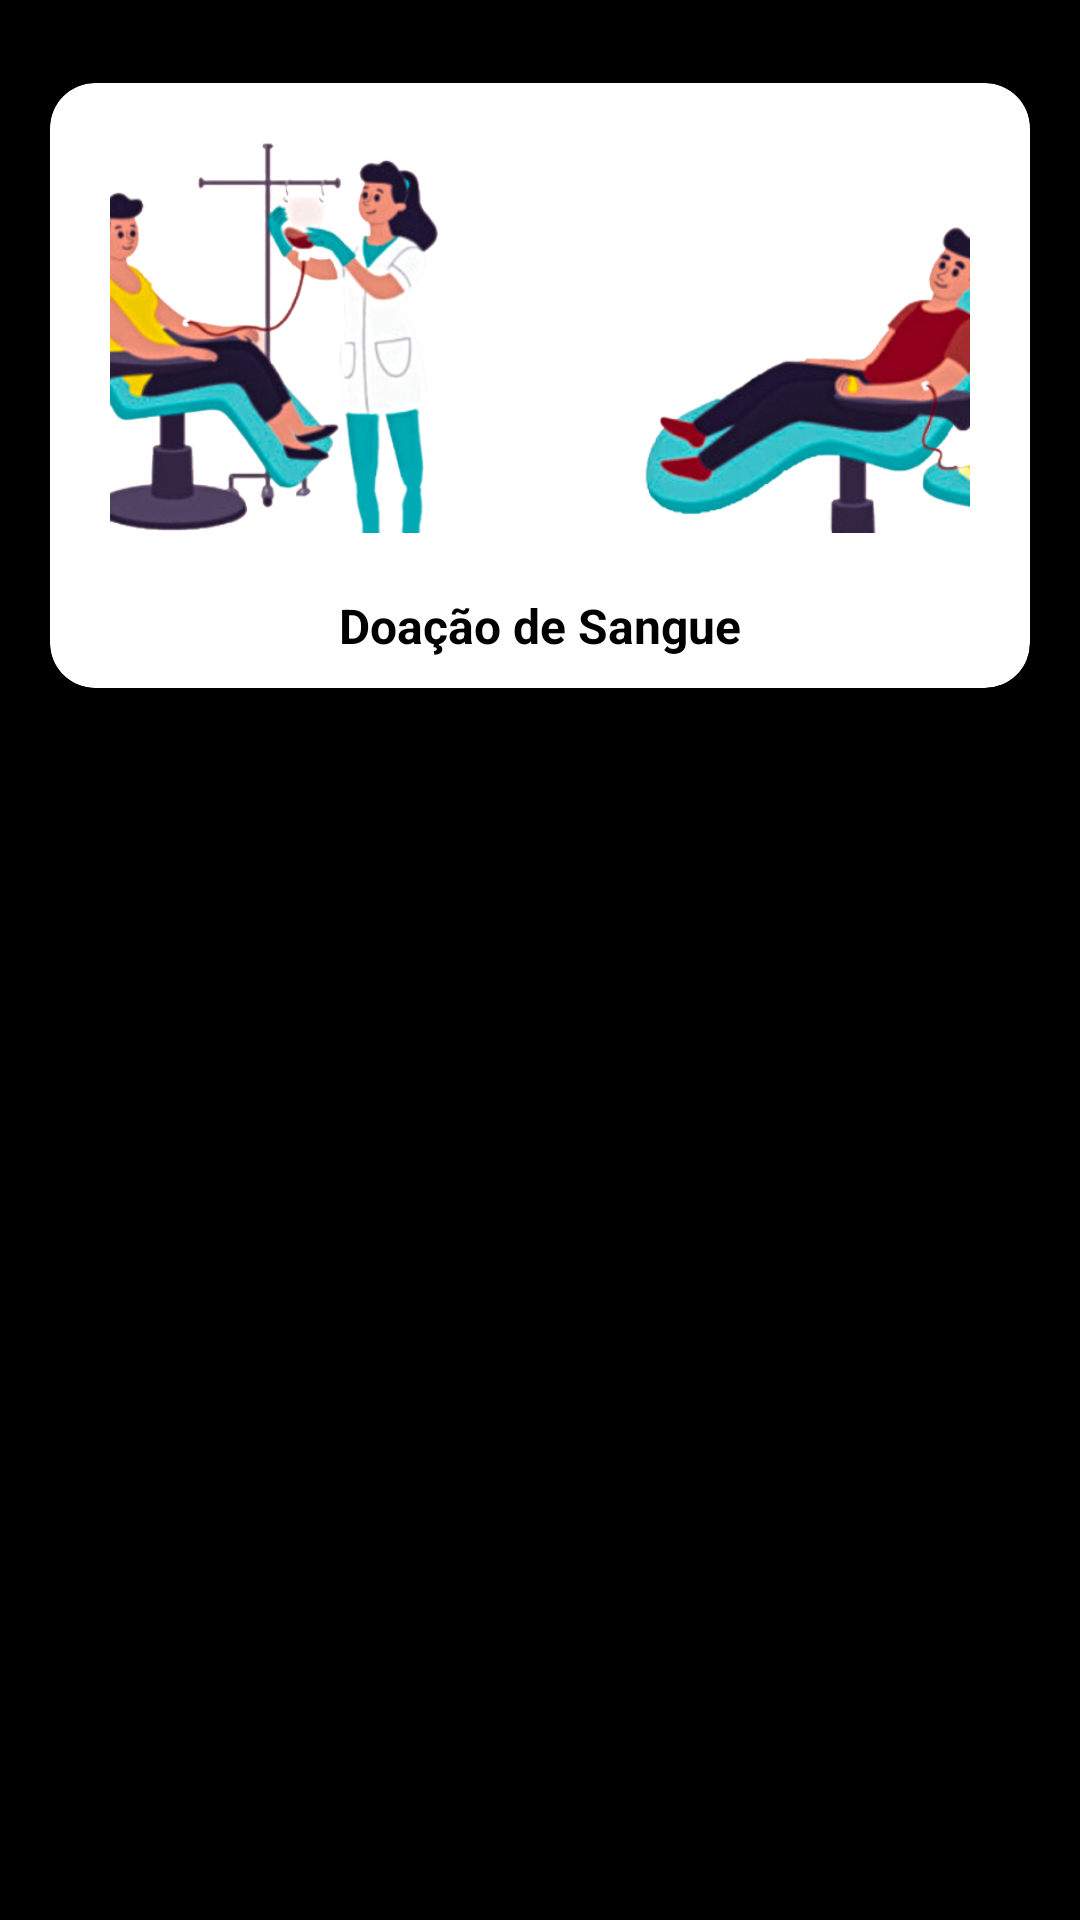

Produce the Android XML layout that renders to this screen, including the resource entries it uses.
<!-- AndroidManifest.xml: application theme Theme.Newvitalgest01 -->
<!-- res/layout/servicos_item.xml -->
<?xml version="1.0" encoding="utf-8"?>
<LinearLayout xmlns:android="http://schemas.android.com/apk/res/android"
    xmlns:app="http://schemas.android.com/apk/res-auto"
    android:orientation="vertical"
    android:layout_width="match_parent"
    android:layout_height="wrap_content">

    <androidx.cardview.widget.CardView
        android:layout_width="match_parent"
        android:layout_height="wrap_content"
        app:cardBackgroundColor="@color/white"
        app:cardCornerRadius="15dp"
        app:cardUseCompatPadding="true"
        android:layout_marginTop="20dp"
        android:layout_marginStart="10dp"
        android:layout_marginEnd="10dp"
        android:layout_marginBottom="10dp">

        <LinearLayout
            android:layout_width="match_parent"
            android:layout_height="wrap_content"
            android:orientation="vertical">

            <ImageView
                android:id="@+id/imgServico"
                android:layout_width="match_parent"
                android:layout_height="130dp"
                android:src="@drawable/appdoador5"
                android:scaleType="centerCrop"
                android:layout_gravity="center"
                android:layout_margin="20dp" />

            <TextView
                android:id="@+id/txtServico"
                android:layout_width="match_parent"
                android:layout_height="wrap_content"
                android:text="Doação de Sangue"
                android:textSize="16sp"
                android:textColor="@color/black"
                android:textStyle="bold"
                android:gravity="center"
                android:layout_marginStart="20dp"
                android:layout_marginEnd="20dp"
                android:layout_marginBottom="10dp" />

        </LinearLayout>

    </androidx.cardview.widget.CardView>

</LinearLayout>
<!-- resources referenced by this layout -->
<resources>
  <color name="black">#FF000000</color>
  <color name="white">#FFFFFFFF</color>
  <!-- drawable appdoador5: png bitmap (drawable, 175365 bytes) -->
  <style name="Theme.Newvitalgest01" parent="Base.Theme.Newvitalgest01" />
  <style name="Base.Theme.Newvitalgest01" parent="Theme.MaterialComponents.DayNight.NoActionBar">
          
          <item name="colorPrimary">@color/azul_primario</item>
          <item name="colorPrimaryVariant">@color/azul_primario</item>
          <item name="colorOnPrimary">@android:color/white</item>
  
          <item name="colorSecondary">@color/vermelho_primario</item>
          <item name="colorAccent">@color/vermelho_primario</item>
  
          
          <item name="android:windowBackground">@android:color/white</item>
          <item name="android:statusBarColor" tools:targetApi="l">@color/azul_primario</item>
  
          
          <item name="android:textColor">@android:color/black</item>
  
          
          <item name="android:fontFamily">sans-serif</item>
          <item name="fontFamily">sans-serif</item>
      </style>
  <color name="azul_primario">#1976D2</color>
  <color name="vermelho_primario">#dc2626</color>
</resources>
